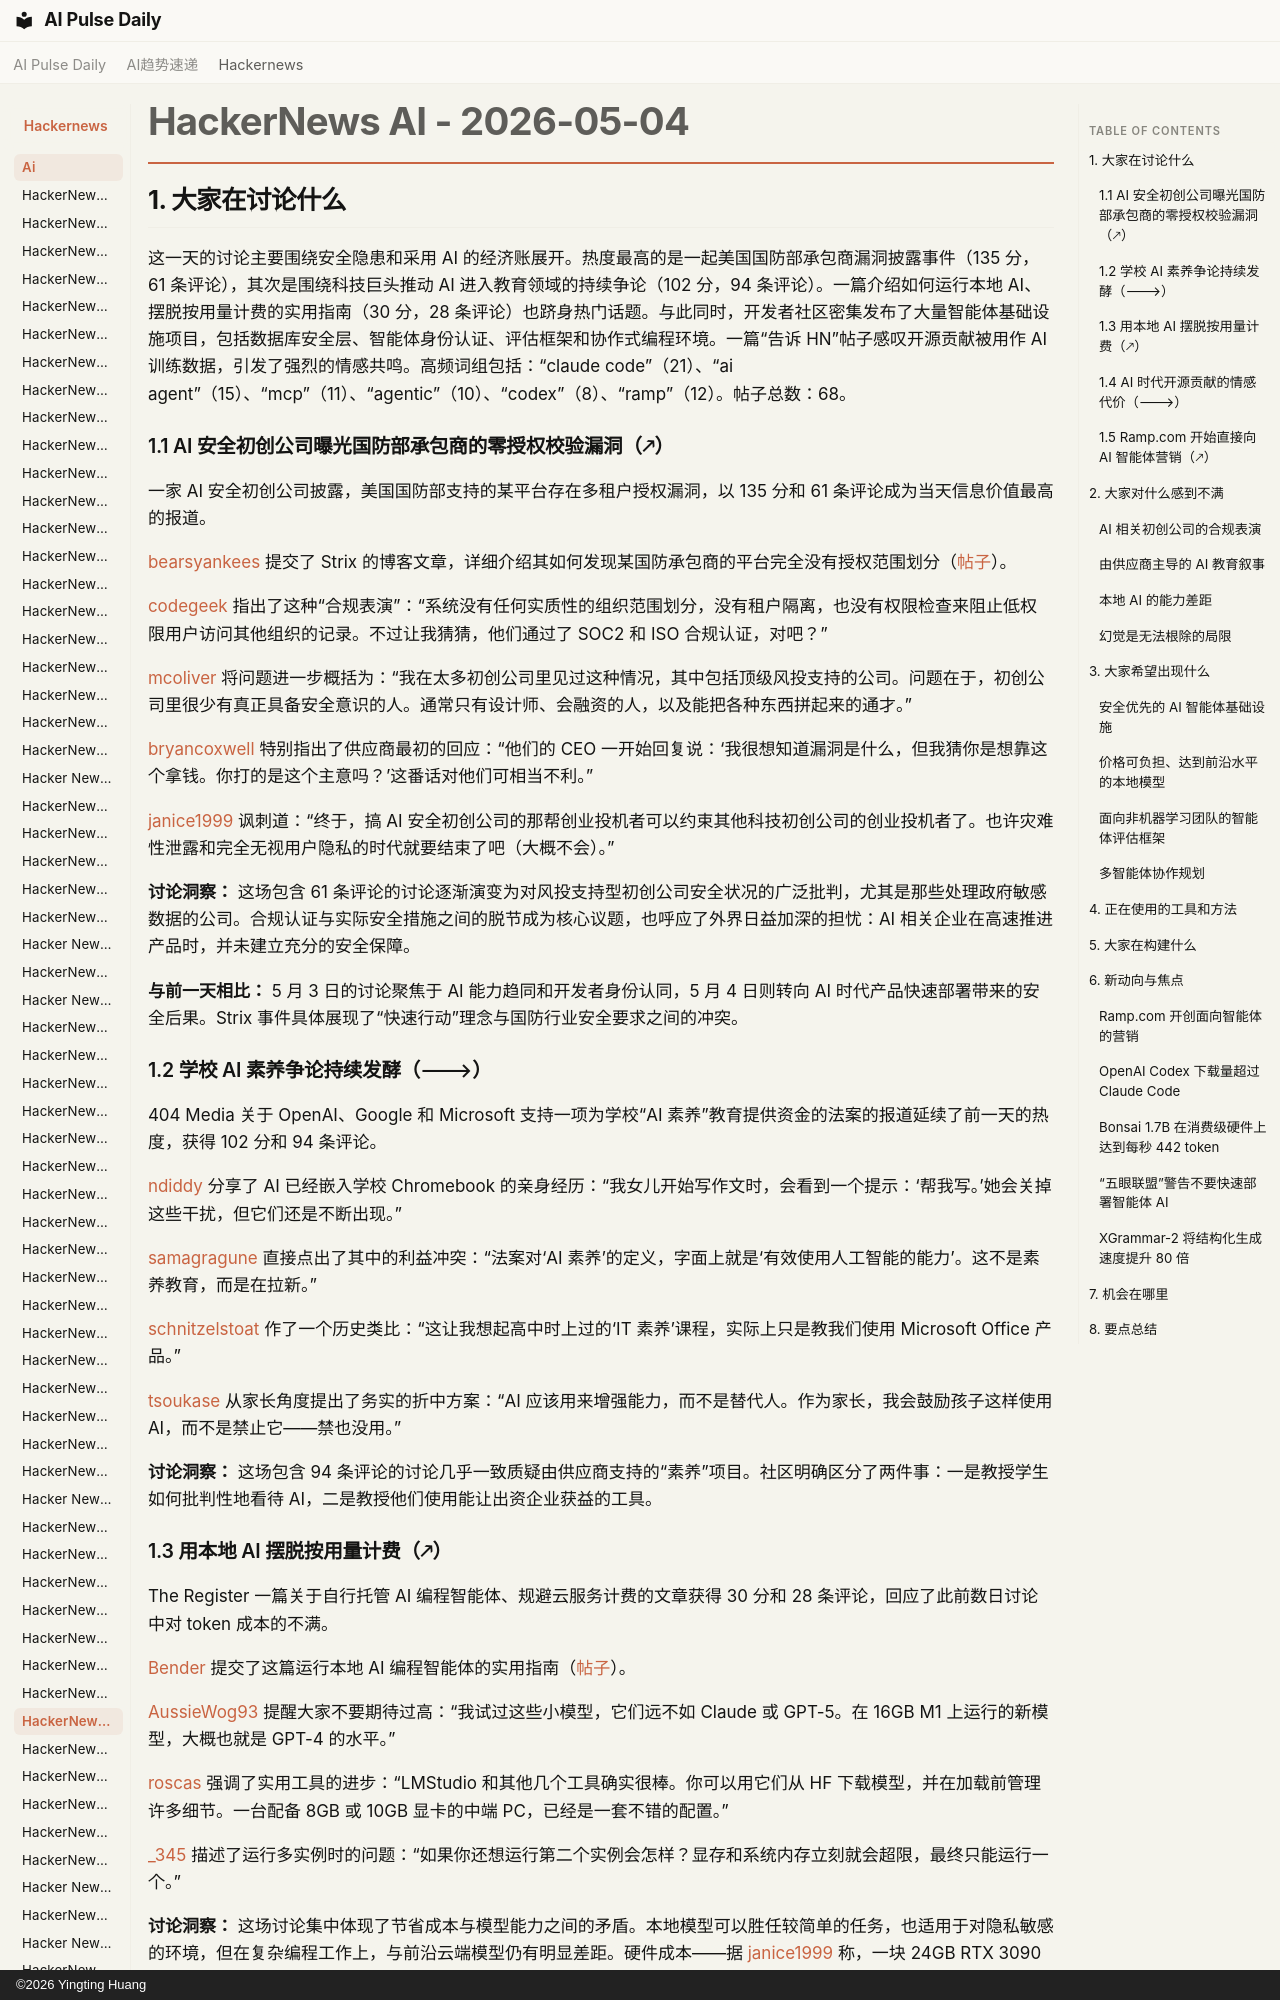

repository: vibewatch/vibewatch.github.io · page: hackernews/ai/2026-05-04.zh/index.html · generator: mkdocs · copyright: ©2026 Yingting Huang

# HackerNews AI - 2026-05-04

## 1. 大家在讨论什么

这一天的讨论主要围绕安全隐患和采用 AI 的经济账展开。热度最高的是一起美国国防部承包商漏洞披露事件（135 分，61 条评论），其次是围绕科技巨头推动 AI 进入教育领域的持续争论（102 分，94 条评论）。一篇介绍如何运行本地 AI、摆脱按用量计费的实用指南（30 分，28 条评论）也跻身热门话题。与此同时，开发者社区密集发布了大量智能体基础设施项目，包括数据库安全层、智能体身份认证、评估框架和协作式编程环境。一篇“告诉 HN”帖子感叹开源贡献被用作 AI 训练数据，引发了强烈的情感共鸣。高频词组包括：“claude code”（21）、“ai agent”（15）、“mcp”（11）、“agentic”（10）、“codex”（8）、“ramp”（12）。帖子总数：68。

### 1.1 AI 安全初创公司曝光国防部承包商的零授权校验漏洞（🡕）

一家 AI 安全初创公司披露，美国国防部支持的某平台存在多租户授权漏洞，以 135 分和 61 条评论成为当天信息价值最高的报道。

[bearsyankees](https://news.ycombinator.com/user?id=bearsyankees) 提交了 Strix 的博客文章，详细介绍其如何发现某国防承包商的平台完全没有授权范围划分（[帖子](https://news.ycombinator.com/item?id=48014388)）。

[codegeek](https://news.ycombinator.com/user?id=codegeek) 指出了这种“合规表演”：“系统没有任何实质性的组织范围划分，没有租户隔离，也没有权限检查来阻止低权限用户访问其他组织的记录。不过让我猜猜，他们通过了 SOC2 和 ISO 合规认证，对吧？”

[mcoliver](https://news.ycombinator.com/user?id=mcoliver) 将问题进一步概括为：“我在太多初创公司里见过这种情况，其中包括顶级风投支持的公司。问题在于，初创公司里很少有真正具备安全意识的人。通常只有设计师、会融资的人，以及能把各种东西拼起来的通才。”

[bryancoxwell](https://news.ycombinator.com/user?id=bryancoxwell) 特别指出了供应商最初的回应：“他们的 CEO 一开始回复说：‘我很想知道漏洞是什么，但我猜你是想靠这个拿钱。你打的是这个主意吗？’这番话对他们可相当不利。”

[janice1999](https://news.ycombinator.com/user?id=janice1999) 讽刺道：“终于，搞 AI 安全初创公司的那帮创业投机者可以约束其他科技初创公司的创业投机者了。也许灾难性泄露和完全无视用户隐私的时代就要结束了吧（大概不会）。”

**讨论洞察：** 这场包含 61 条评论的讨论逐渐演变为对风投支持型初创公司安全状况的广泛批判，尤其是那些处理政府敏感数据的公司。合规认证与实际安全措施之间的脱节成为核心议题，也呼应了外界日益加深的担忧：AI 相关企业在高速推进产品时，并未建立充分的安全保障。

**与前一天相比：** 5 月 3 日的讨论聚焦于 AI 能力趋同和开发者身份认同，5 月 4 日则转向 AI 时代产品快速部署带来的安全后果。Strix 事件具体展现了“快速行动”理念与国防行业安全要求之间的冲突。

### 1.2 学校 AI 素养争论持续发酵（🡒）

404 Media 关于 OpenAI、Google 和 Microsoft 支持一项为学校“AI 素养”教育提供资金的法案的报道延续了前一天的热度，获得 102 分和 94 条评论。

[ndiddy](https://news.ycombinator.com/user?id=ndiddy) 分享了 AI 已经嵌入学校 Chromebook 的亲身经历：“我女儿开始写作文时，会看到一个提示：‘帮我写。’她会关掉这些干扰，但它们还是不断出现。”

[samagragune](https://news.ycombinator.com/user?id=samagragune) 直接点出了其中的利益冲突：“法案对‘AI 素养’的定义，字面上就是‘有效使用人工智能的能力’。这不是素养教育，而是在拉新。”

[schnitzelstoat](https://news.ycombinator.com/user?id=schnitzelstoat) 作了一个历史类比：“这让我想起高中时上过的‘IT 素养’课程，实际上只是教我们使用 Microsoft Office 产品。”

[tsoukase](https://news.ycombinator.com/user?id=tsoukase) 从家长角度提出了务实的折中方案：“AI 应该用来增强能力，而不是替代人。作为家长，我会鼓励孩子这样使用 AI，而不是禁止它——禁也没用。”

**讨论洞察：** 这场包含 94 条评论的讨论几乎一致质疑由供应商支持的“素养”项目。社区明确区分了两件事：一是教授学生如何批判性地看待 AI，二是教授他们使用能让出资企业获益的工具。
